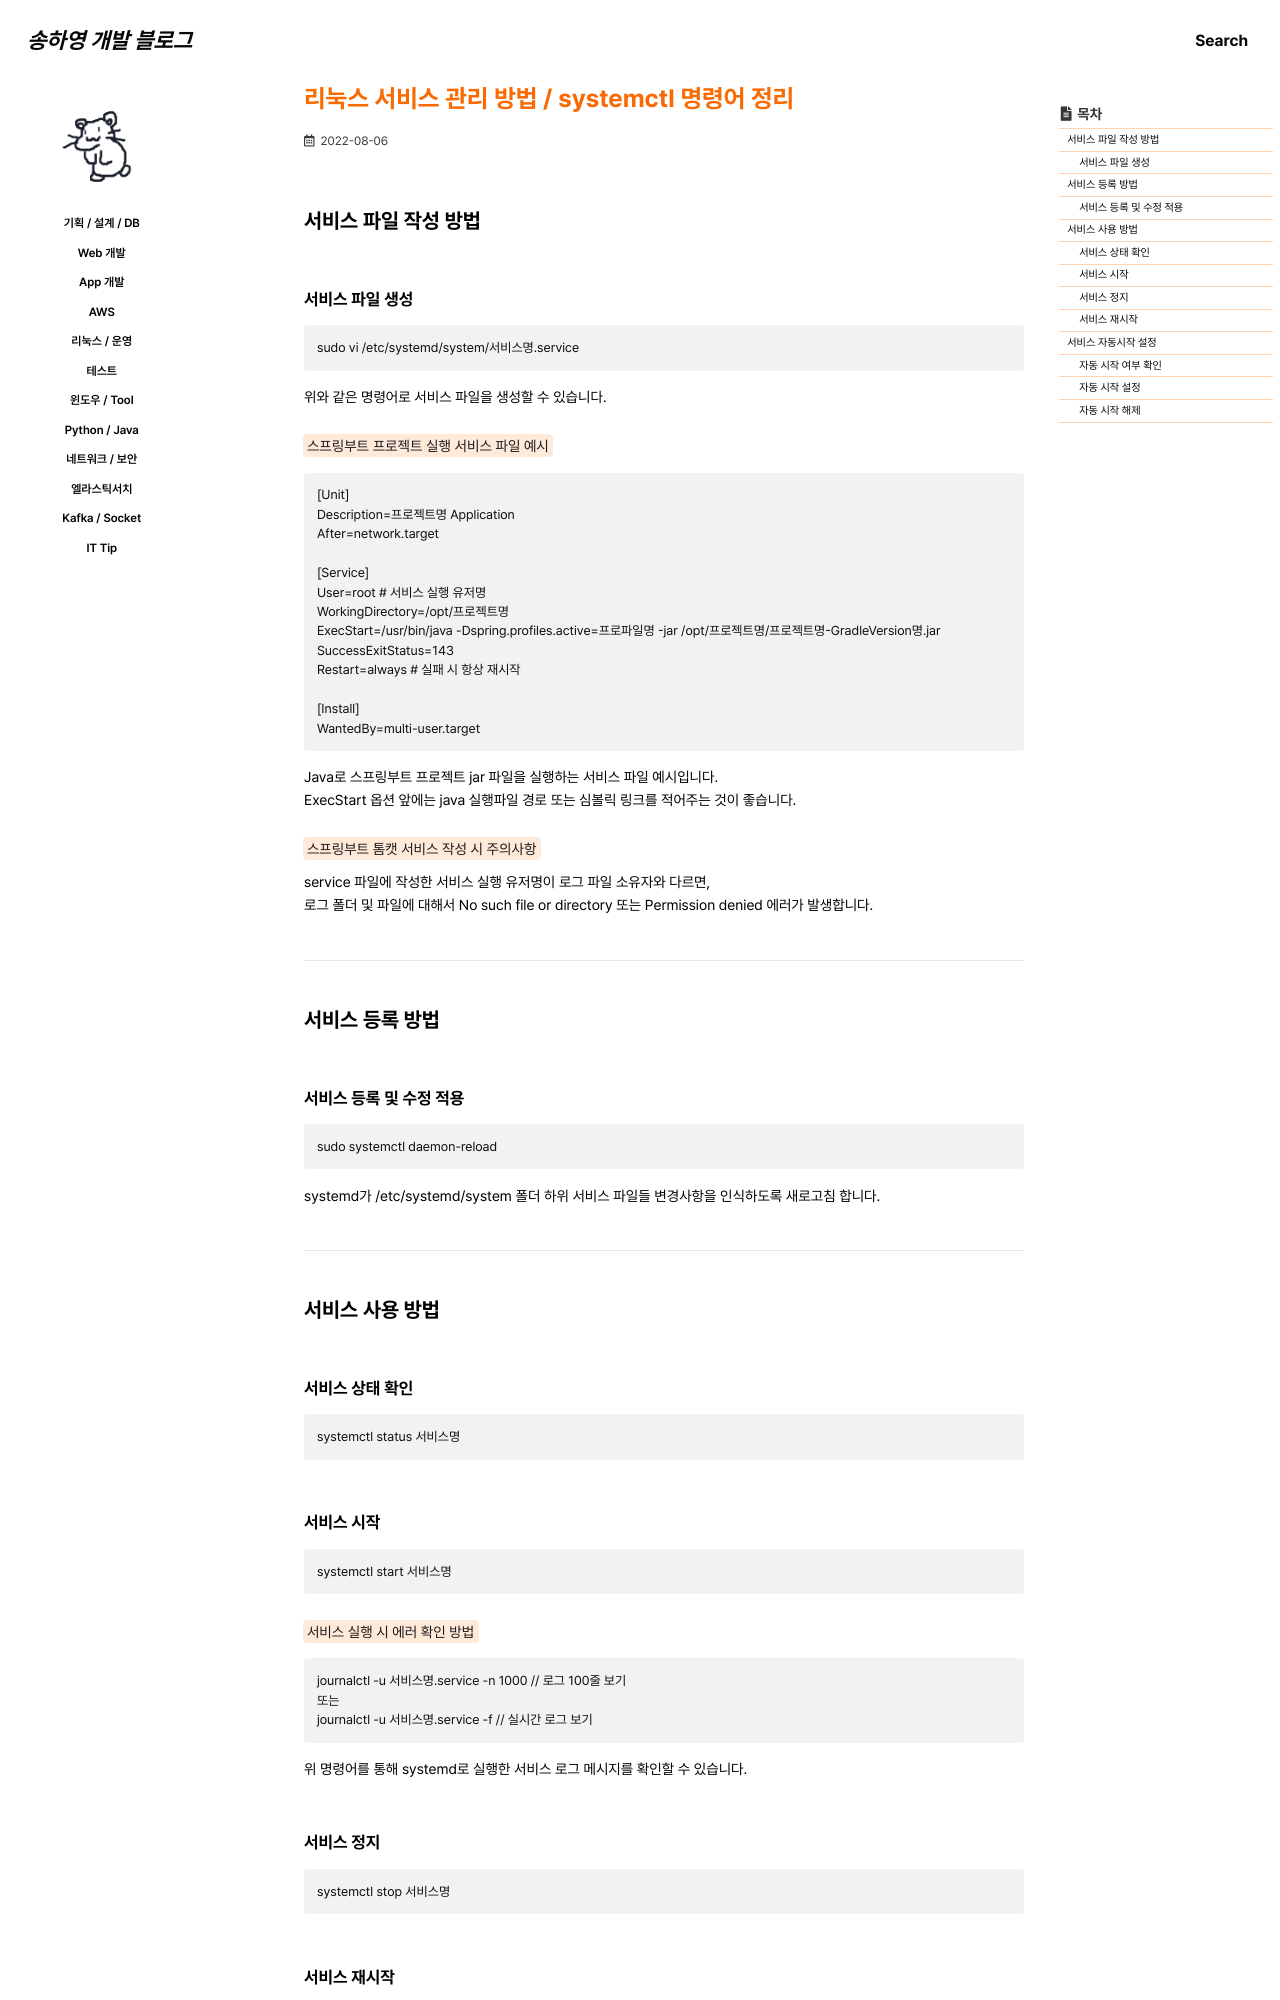

repository: 0songha0/0songha0.github.io · page: op/2022-08-06-1.html · generator: jekyll

---
title: "리눅스 서비스 관리 방법 / systemctl 명령어 정리"
excerpt: ""

categories:
  - op
tags:
  - []

permalink: /op/2022-08-06-1

toc: true
toc_sticky: true

date: 2022-08-06
last_modified_at: 2022-08-06
---

## 서비스 파일 작성 방법

### 서비스 파일 생성
```
sudo vi /etc/systemd/system/서비스명.service
```
위와 같은 명령어로 서비스 파일을 생성할 수 있습니다.

<mark>스프링부트 프로젝트 실행 서비스 파일 예시</mark>
```
[Unit]
Description=프로젝트명 Application
After=network.target

[Service]
User=root # 서비스 실행 유저명
WorkingDirectory=/opt/프로젝트명
ExecStart=/usr/bin/java -Dspring.profiles.active=프로파일명 -jar /opt/프로젝트명/프로젝트명-GradleVersion명.jar
SuccessExitStatus=143
Restart=always # 실패 시 항상 재시작

[Install]
WantedBy=multi-user.target
```
Java로 스프링부트 프로젝트 jar 파일을 실행하는 서비스 파일 예시입니다.  
ExecStart 옵션 앞에는 java 실행파일 경로 또는 심볼릭 링크를 적어주는 것이 좋습니다.  

<mark>스프링부트 톰캣 서비스 작성 시 주의사항</mark>  
service 파일에 작성한 서비스 실행 유저명이 로그 파일 소유자와 다르면,  
로그 폴더 및 파일에 대해서 No such file or directory 또는 Permission denied 에러가 발생합니다.

---

## 서비스 등록 방법
